Run: headless pygame with SDL's dummy video driver; simulated clock (each Clock.tick advances the game by its frame time, no real sleeping); random seed 0; keys injected as events and as key.get_pressed() state; no mouse input.
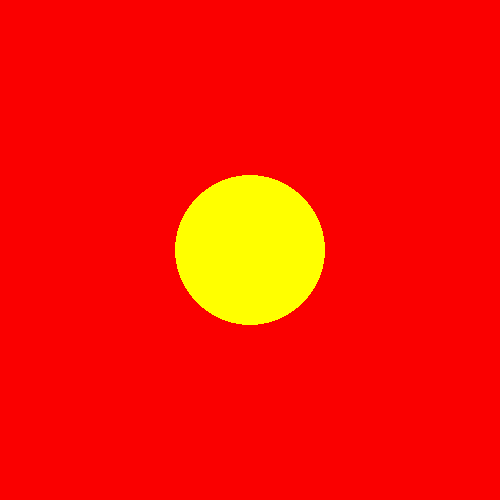
Frame 1 of 4 · flips 1–60 · no input
Frame 2 of 4 · flips 61–180 · tapped SPACE, RETURN · held RIGHT (→), D · screen unchanged from frame 1, image omitted
Frame 3 of 4 · flips 181–300 · held DOWN (↓), S · screen unchanged from frame 2, image omitted
Frame 4 of 4 · flips 301–420 · held LEFT (←), A, UP (↑), W · screen unchanged from frame 3, image omitted

The pygame program that drew these frames:

import pygame

pygame.init()

screen = pygame.display.set_mode([500,500])
correr_juego = True

while correr_juego:
    for evento in pygame.event.get():
        if evento.type == pygame.QUIT:
            correr_juego = False
    
    screen.fill((250,0,0))
    pygame.draw.circle(screen,(255,255,0),(250,250),75)
    pygame.display.flip()
    
pygame.quit()
